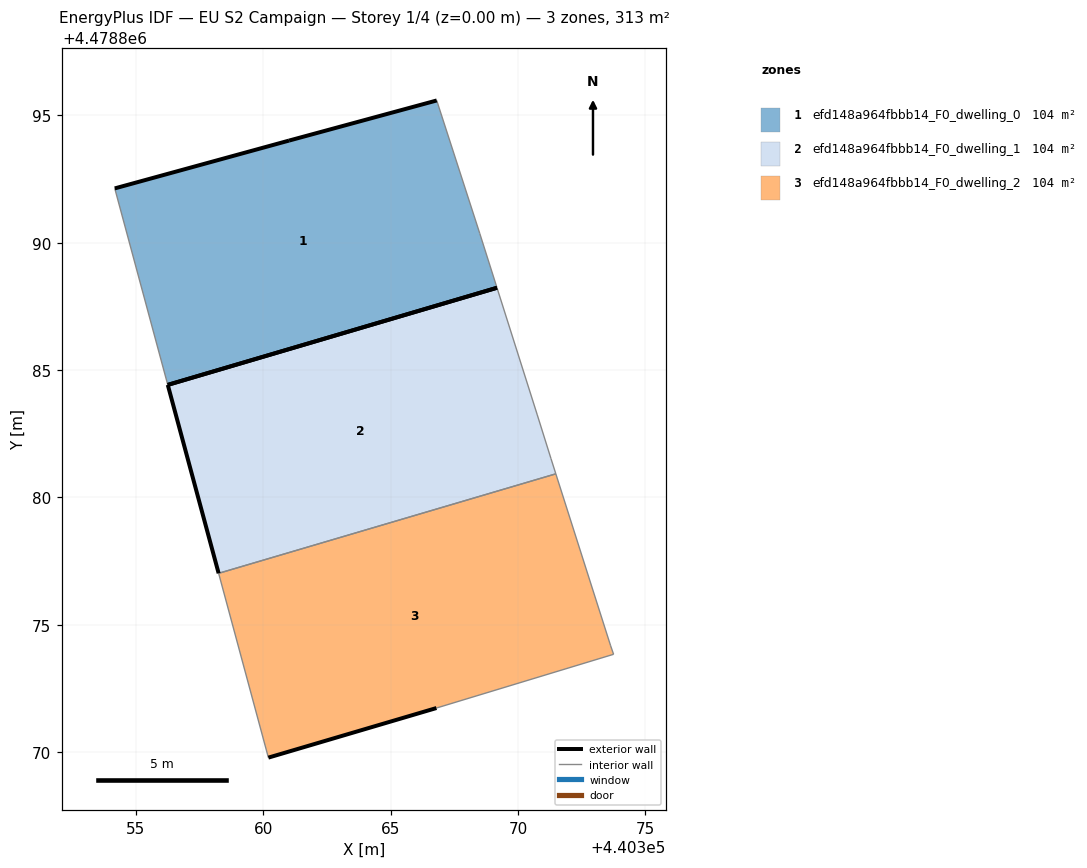
=== STOREY PLAN SPEC (per zone: floor XY polygon, exterior-wall plan segments, windows/doors) ===
zone 1: efd148a964fbbb14_F0_dwelling_0  (104.4 m²)
  floor: (440369.17, 4478888.23) (440368.50, 4478890.36) (440366.81, 4478895.58) (440361.01, 4478894.01) (440354.17, 4478892.13) (440356.25, 4478884.42)
  exterior wall: (440354.17, 4478892.13) – (440361.01, 4478894.01)  [7.1 m]
  exterior wall: (440361.01, 4478894.01) – (440366.81, 4478895.58)  [6.0 m]
  exterior wall: (440369.17, 4478888.23) – (440356.25, 4478884.42)  [13.5 m]
  interior walls: 3
zone 2: efd148a964fbbb14_F0_dwelling_1  (104.4 m²)
  floor: (440371.48, 4478880.93) (440371.29, 4478881.52) (440370.76, 4478883.24) (440369.17, 4478888.23) (440356.25, 4478884.42) (440358.25, 4478877.02)
  exterior wall: (440358.25, 4478877.02) – (440356.25, 4478884.42)  [7.7 m]
  exterior wall: (440356.25, 4478884.42) – (440369.17, 4478888.23)  [13.5 m]
  interior walls: 4
zone 3: efd148a964fbbb14_F0_dwelling_2  (104.4 m²)
  floor: (440373.75, 4478873.84) (440373.63, 4478874.18) (440371.48, 4478880.93) (440358.25, 4478877.02) (440360.20, 4478869.79) (440366.80, 4478871.74)
  exterior wall: (440366.80, 4478871.74) – (440360.20, 4478869.79)  [6.9 m]
  interior walls: 5

=== DERIVED (storey summary) ===
Building: EU S2 Campaign
Storey: 1 of 4  (floor level z = 0.00 m)
Storey gross floor area: 313.2 m²
Zones on this storey: 3
  - efd148a964fbbb14_F0_dwelling_0: floor 104.4 m²; exterior wall 26.6 m (79.7 m²); WWR 0.0%
  - efd148a964fbbb14_F0_dwelling_1: floor 104.4 m²; exterior wall 21.1 m (63.4 m²); WWR 0.0%
  - efd148a964fbbb14_F0_dwelling_2: floor 104.4 m²; exterior wall 6.9 m (20.6 m²); WWR 0.0%
Zone adjacency (shared interzone walls):
  - efd148a964fbbb14_F0_dwelling_1 ↔ efd148a964fbbb14_F0_dwelling_2